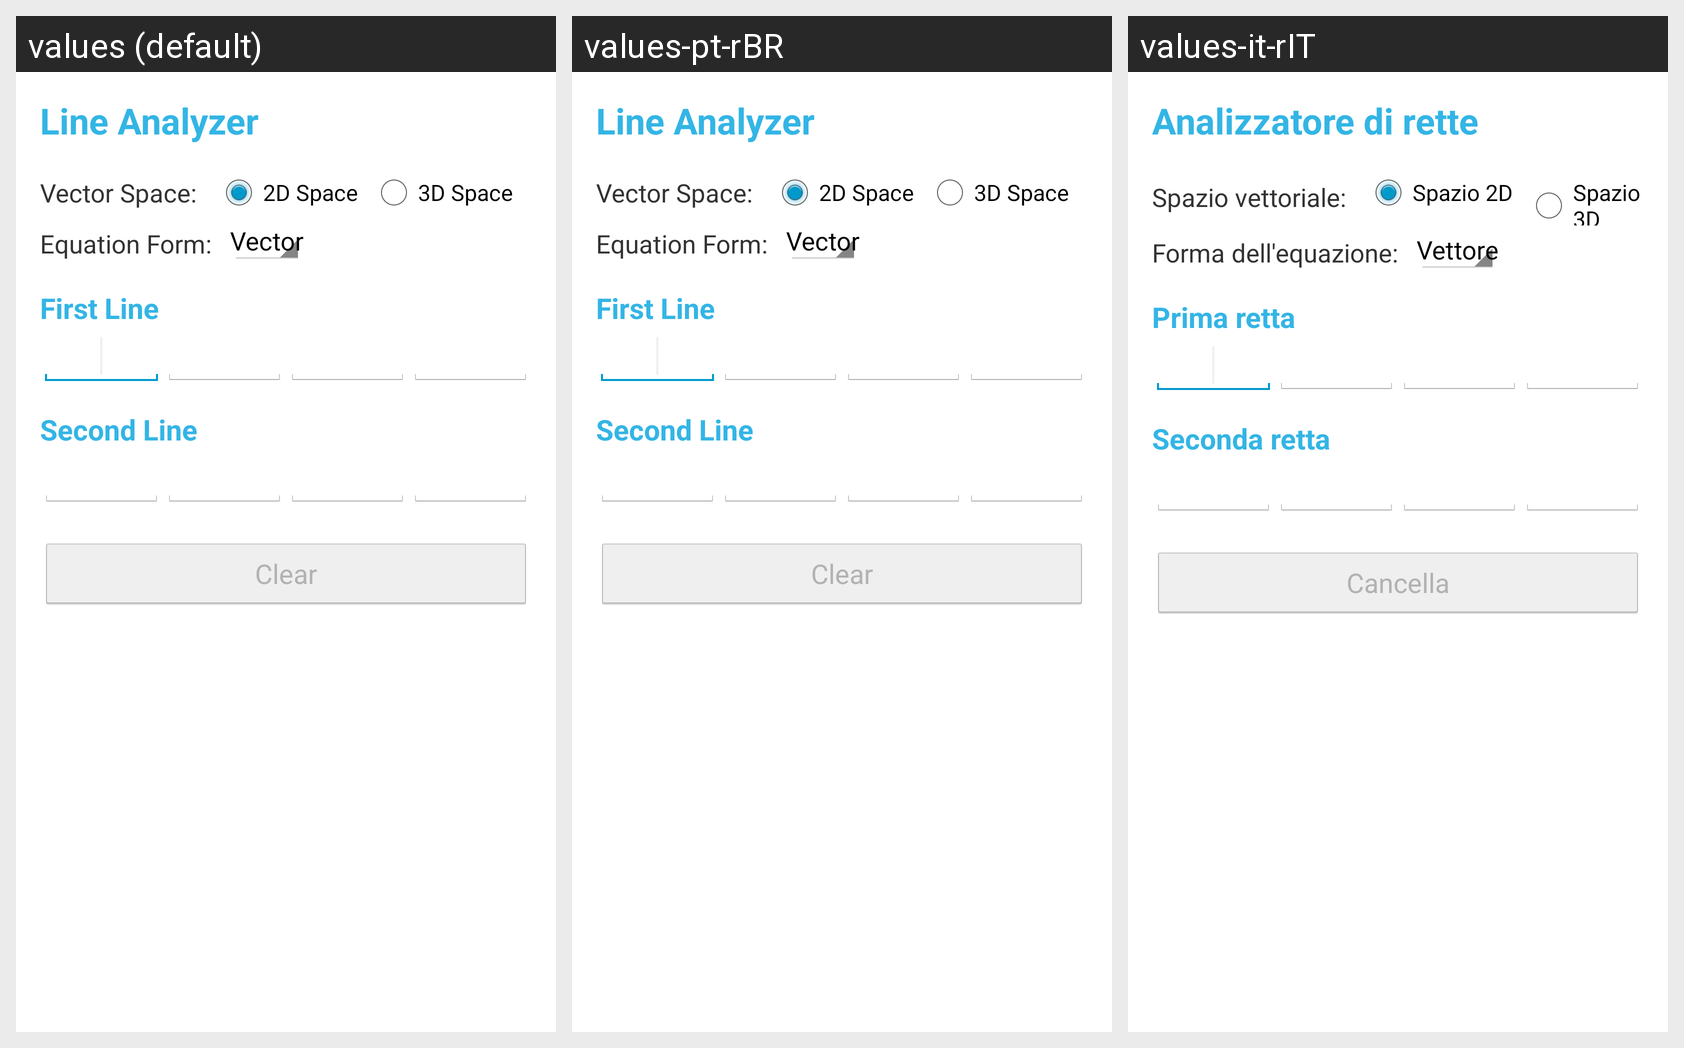

For this localized Android screen grid, give each drawn string resource with its value in every locale shown.
Android screen res/layout/fragment_vectors_lines.xml rendered under 3 locales, left to right: values (default), values-pt-rBR, values-it-rIT. Device: Nexus 5 (rendered at 1080×1920; each locale shown at half size, 540×960, under a caption strip naming it); theme AppTheme.
Other locales in the repository, not shown: values-fa-rIR, values-ku-rTR, values-tr-rTR.
Strings drawn on this screen, with the default value and each locale's value (text and hints the layout hard-codes, and strings that could not be matched under every locale, appear in the picture but are not listed):

line_analyzer
  values: Line Analyzer
  values-pt-rBR: Line Analyzer
  values-it-rIT: Analizzatore di rette

vector_space
  values: Vector Space:
  values-pt-rBR: Vector Space:
  values-it-rIT: Spazio vettoriale:

two_d_space
  values: 2D Space
  values-pt-rBR: 2D Space
  values-it-rIT: Spazio 2D

three_d_space
  values: 3D Space
  values-pt-rBR: 3D Space
  values-it-rIT: Spazio 3D

equation_form
  values: Equation Form:
  values-pt-rBR: Equation Form:
  values-it-rIT: Forma dell'equazione:

vector
  values: Vector
  values-pt-rBR: Vector
  values-it-rIT: Vettore

first_line
  values: First Line
  values-pt-rBR: First Line
  values-it-rIT: Prima retta

second_line
  values: Second Line
  values-pt-rBR: Second Line
  values-it-rIT: Seconda retta

clear
  values: Clear
  values-pt-rBR: Clear
  values-it-rIT: Cancella
